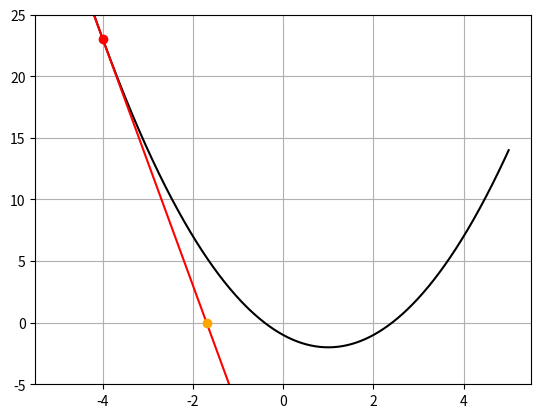
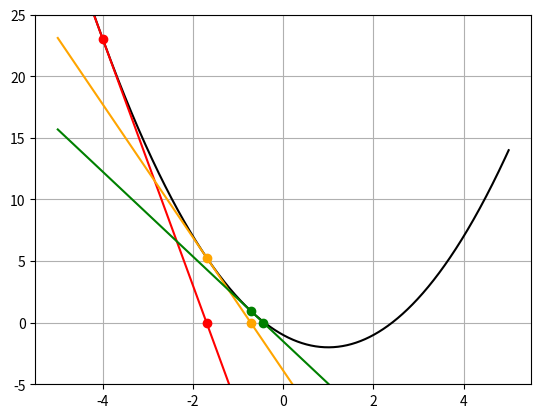
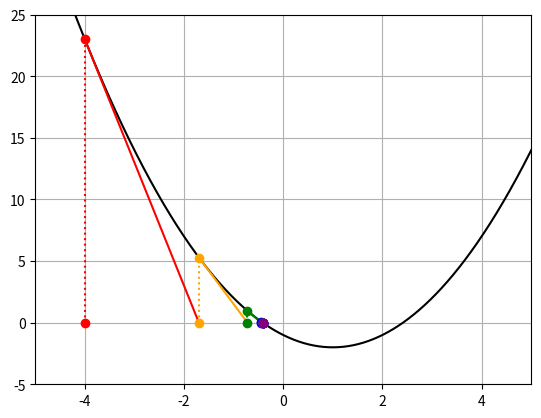
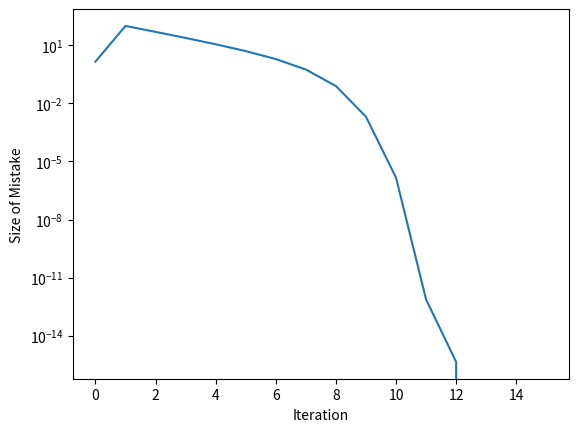

Write Python code to recreate these figures, in order.
import numpy as np
from matplotlib import pyplot as plt

# Some choices for the coefficients
a=1
b=-2
c=-1

# And the implementations of f and df/dx
def f(x):
    return a * x**2 + b * x + c

def df(x):
    return 2 * a * x + b

def line(point, slope, x):
    x0 = point[0]
    y0 = point[1]
    return y0 + slope * (x-x0)

def next_guess(starting_x, starting_y, starting_slope):
    return starting_x - starting_y / starting_slope

x = np.linspace(-5,5,1000)
plt.plot(x, f(x), color='black')

g0 = -4

y0 = f(g0)
p0 = (g0, y0)
s0 = df(g0)

plt.plot(g0, y0, color='red', marker='o')
plt.plot(x, line(p0, s0, x), color='red')

g1 = next_guess(g0, y0, s0)
plt.plot(g1, 0, color='orange', marker='o')

plt.ylim((-5,25))
plt.grid()

x = np.linspace(-5,5,1000)
plt.plot(x, f(x), color='black')

g0 = -4

y0 = f(g0)
p0 = (g0, y0)
s0 = df(g0)
plt.plot(g0, y0, color='red', marker='o')
plt.plot(x, line(p0, s0, x), color='red')
g1 = next_guess(g0, y0, s0)
plt.plot(g1, 0, color='red', marker='o')

y1 = f(g1)
p1 = (g1, y1)
s1 = df(g1)
plt.plot(g1, y1, color='orange', marker='o')
plt.plot(x, line(p1, s1, x), color='orange')
g2 = next_guess(g1, y1, s1)
plt.plot(g2, 0, color='orange', marker='o')

y2 = f(g2)
p2 = (g2, y2)
s2 = df(g2)
plt.plot(g2, y2, color='green', marker='o')
plt.plot(x, line(p2, s2, x), color='green')
g3 = next_guess(g2, y2, s2)
plt.plot(g3, 0, color='green', marker='o')

plt.grid()
plt.ylim((-5,25))

def newton_raphson_step(f, df, starting_guess):
    y = f(starting_guess)
    s = df(starting_guess)
    change = - y / s
    return change

for i in range(5):
    print(i)

g = -4

for iteration in range(10):
    print(g, f(g))
    change = newton_raphson_step(f, df, g)
    print('   ',change)
    g += change

print(g, f(g))

x = np.linspace(-5,5,1000)
plt.plot(x, f(x), color='black')

g = -4

colors = ('red', 'orange', 'green', 'blue', 'purple')

for iteration in range(10):
    color = colors[iteration % 5]
    
    plt.plot(g, 0, marker='o', color=color)
    y = f(g)
    plt.plot((g,g), (0,y), linestyle=':', color=color)
    plt.plot(g, y, marker='o', color=color)

    s = df(g)
    p = (g, y)
    
    change = newton_raphson_step(f, df, g)
    segment = np.linspace(g, g+change)
    plt.plot(segment, line(p, s, segment), linestyle='-', color=color)
    
    g += change
    
plt.grid()

plt.xlim((-5,5))
plt.ylim((-5,25))

# plt.xlim((-0.5,-0.4))
# plt.ylim((-0.25,0.25))

g = 1.01

steps = 16

G = np.zeros(steps)
F = np.zeros(steps)

for iteration in range(steps):
    G[iteration] = g
    F[iteration] = f(g)
    
    change = newton_raphson_step(f, df, g)
    # print('   ',change)
    g += change

print(g, f(g))

correct_value = G[-1]
mistake = np.abs(G - correct_value) # absolute value

plt.plot(mistake)
plt.yscale('log')
plt.xlabel('Iteration')
plt.ylabel('Size of Mistake')
